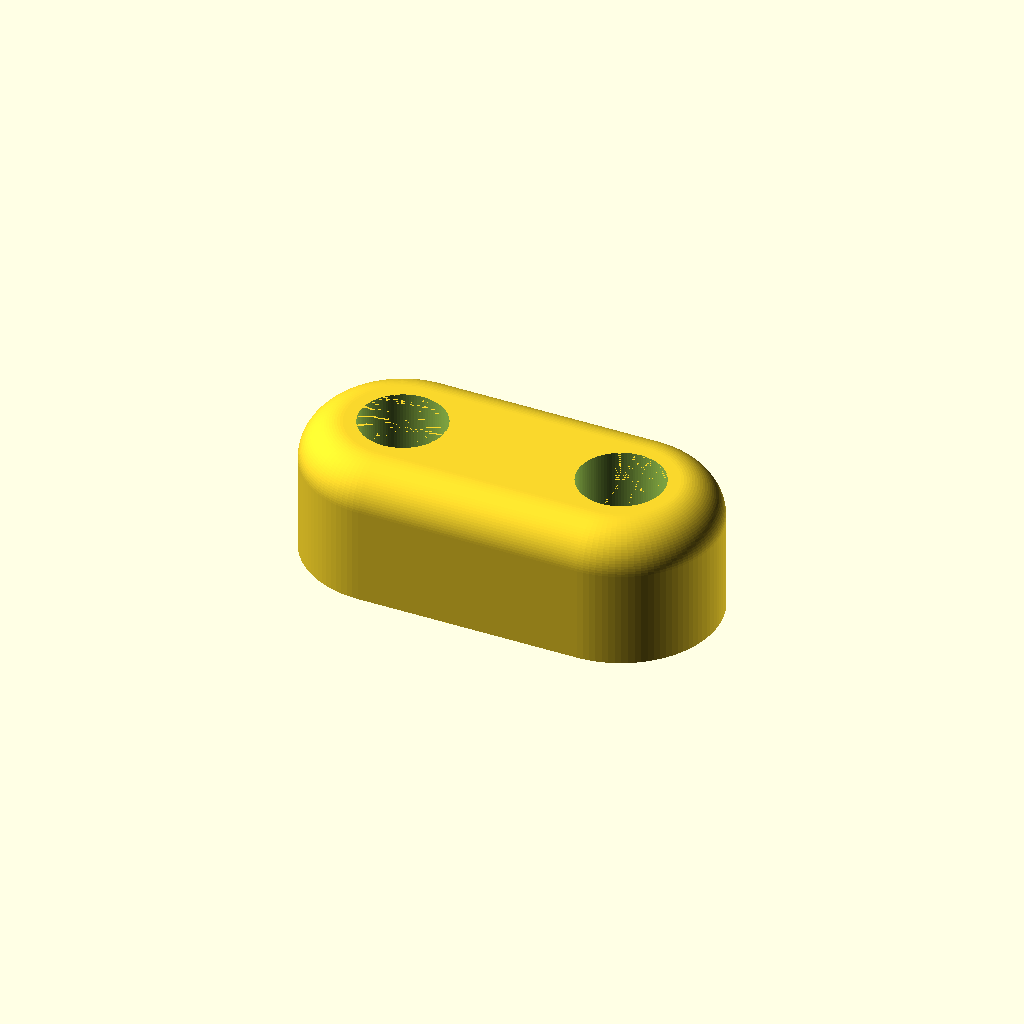
Cell 1: rendered with the file's own defaults.
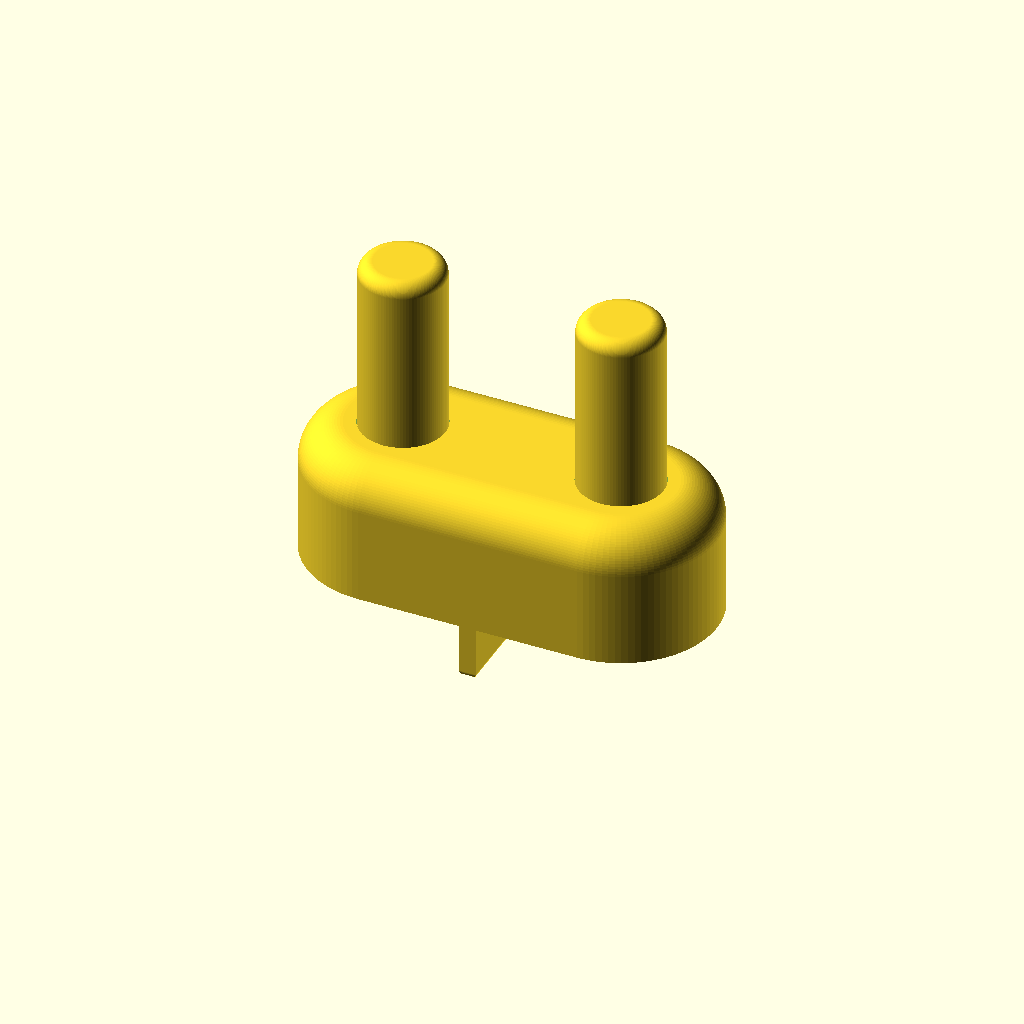
Cell 2: the same model with view = "together".
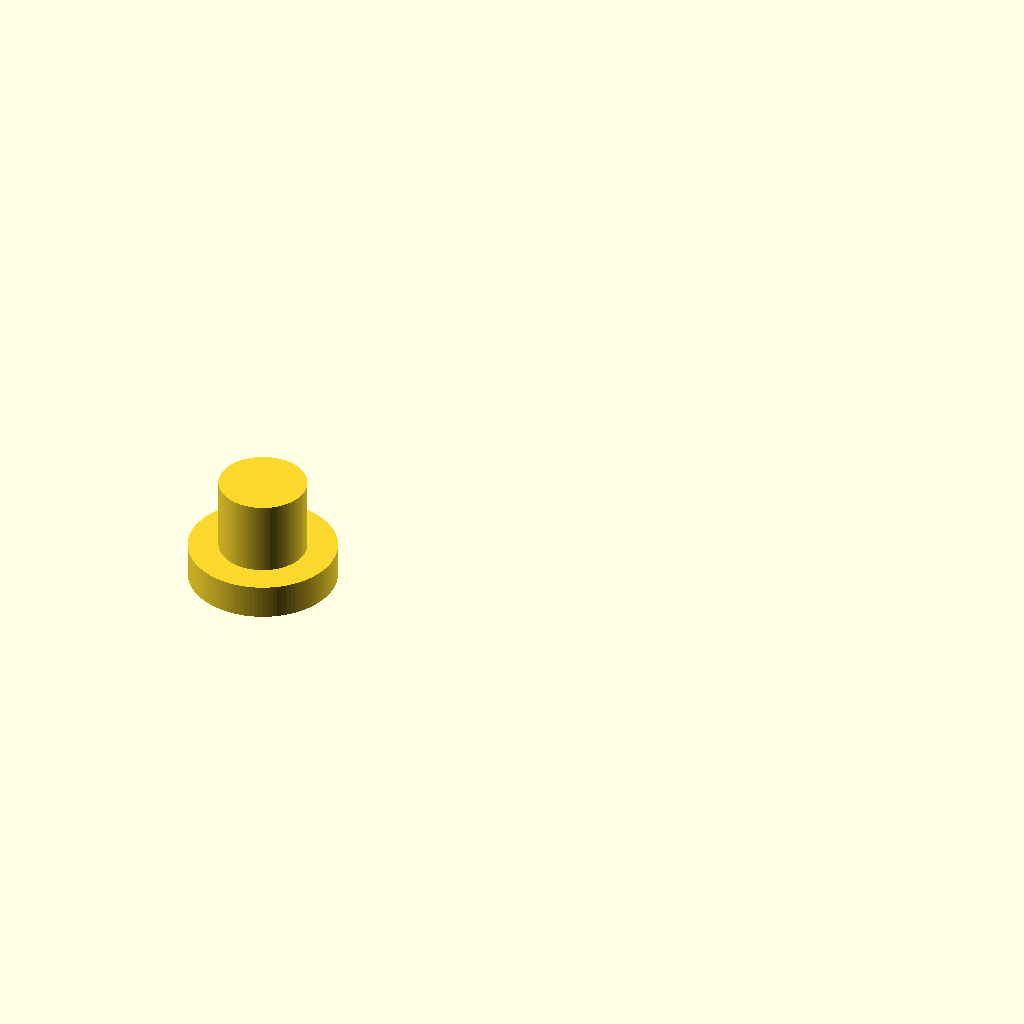
Cell 3: the same model with show = "spinner".
All cells are drawn from one camera (rotation 55°, 0°, 25°, orthographic, colour scheme Cornfield), so only the parameter changes between them.
The OpenSCAD source (cad/library/house/door-stop/door-stop.scad):
// Note 1.

/* [Which part] */

// Note 2.

/* [Assembly display] */
// Note 3.
view = "default"; // [default, together, exploded]

show = "base";   // [base, spinner, fin, post, assembly, exploded]

// Note 4.

spinner_angle = 0;   // Note 5.

explode = 30;   // Note 6.

/* [Base] */

// Note 7.
base_w        = 70;    // Note 8.

post_gap      = 49.5;  // Note 9.

base_h        = 50;    // Note 10.

base_top_r    = 15;    // Note 11.

shoulder_h    = 15;    // Note 12.

base_relief_d = 20;    // Note 13.

/* [Post] */

post_d        = 30.5;  // Note 14.
post_h        = 100;   // Note 15.

post_top_r    = 5;     // Note 16.

/* [Spinner] */

// Note 17.

spinner_flange_d = 50;    // Note 18.
spinner_flange_h = 11.8;  // Note 19.

spinner_boss_d   = 29.6;  // Note 20.
spinner_h        = 37;    // Note 21.

spinner_socket_depth = 26.8;  // Note 22.

/* [Fin] */

fin_t        = 6;     // Note 23.

fin_blade_w  = 70;    // Note 24.
fin_blade_h  = 20;    // Note 25.

fin_mid_w    = 40;    // Note 26.
fin_mid_h    = 7.5;   // Note 27.

fin_tongue_w = 20;    // Note 28.
fin_tongue_h = 19.5;  // Note 29.

fin_bottom_r = 2;     // Note 30.

/* [Fits] */

// Note 31.
post_fit           = 0.25;  // Note 32.
spinner_flange_fit = 0.4;   // Note 33.
spinner_boss_fit   = 0.2;   // Note 34.
fin_fit            = 0.2;   // Note 35.

/* [Quality] */

$fn = 100;   // Note 36.

eps = 0.01;

// Note 37.

arc_n = max(4, ceil($fn / 4));

base_r       = base_w / 2;
bore_spacing = post_gap + post_d;
base_len     = bore_spacing + base_w;
bore_x       = [base_r, base_r + bore_spacing];
spin_x       = base_r + bore_spacing / 2;

// Note 38.
bore_d      = post_d + 2 * post_fit;
pocket_d    = spinner_flange_d + 2 * spinner_flange_fit;
pocket_h    = spinner_flange_h + spinner_flange_fit;
spin_bore_d = spinner_boss_d + 2 * spinner_boss_fit;
cavity_h    = spinner_h + spinner_boss_fit;

fin_h       = fin_blade_h + fin_mid_h + fin_tongue_h;

// Note 39.

fin_tower_h = fin_mid_h + fin_tongue_h;

socket_t    = fin_t + 2 * fin_fit;

// Note 40.

function top_round(r, h, tr) =
    [for (i = [0:arc_n])
        let (a = i * 90 / arc_n)
        [r - tr + tr * cos(a), h - tr + tr * sin(a)]];

// Note 41.

module round_top_solid(d, h, tr) {
    rotate_extrude()
        polygon(concat([[0, 0], [d / 2, 0]],
                       top_round(d / 2, h, tr),
                       [[0, h]]));
}

// Note 42.
module bottom_round_rect(w, h, r) {
    union() {
        hull() {
            translate([-w / 2 + r, r]) circle(r = r);
            translate([ w / 2 - r, r]) circle(r = r);
        }
        translate([-w / 2, r]) square([w, h - r]);
    }
}

// Note 43.
module fin_step(w, y0, h) {
    translate([-w / 2, y0]) square([w, h]);
}

// Note 44.
module socket_step(w, h) {
    translate([-socket_t / 2, -(w + 2 * fin_fit) / 2, 0])
        cube([socket_t, w + 2 * fin_fit, h]);
}

module base() {
    difference() {
        // Note 45.

        hull()
            for (x = bore_x)
                translate([x, base_r, 0])
                    round_top_solid(base_w, base_h, base_top_r);

        // Note 46.
        for (x = bore_x) translate([x, base_r, 0]) {
            translate([0, 0, shoulder_h])
                cylinder(d = bore_d, h = base_h - shoulder_h + eps);
            translate([0, 0, -eps])
                cylinder(d = base_relief_d, h = shoulder_h + 2 * eps);
        }

        // Note 47.
        translate([spin_x, base_r, 0]) {
            translate([0, 0, -eps])
                cylinder(d = pocket_d, h = pocket_h + eps);
            cylinder(d = spin_bore_d, h = cavity_h);
        }
    }
}

module post() {
    round_top_solid(post_d, post_h, post_top_r);
}

module spinner() {
    difference() {
        union() {
            cylinder(d = spinner_flange_d, h = spinner_flange_h);
            cylinder(d = spinner_boss_d,   h = spinner_h);
        }

        // Note 48.

        translate([0, 0, -eps]) {
            socket_step(fin_mid_w,    fin_mid_h + eps);
            socket_step(fin_tongue_w, spinner_socket_depth + eps);
        }
    }
}

// Note 49.

module fin_upright() {
    // Note 50.

    intersection() {
        // Note 51.

        translate([-fin_t / 2, 0, 0]) rotate([90, 0, 90])
            linear_extrude(height = fin_t)
                union() {
                    bottom_round_rect(fin_blade_w, fin_blade_h, fin_bottom_r);
                    fin_step(fin_mid_w,    fin_blade_h,              fin_mid_h);
                    fin_step(fin_tongue_w, fin_blade_h + fin_mid_h,  fin_tongue_h);
                }

        // Note 52.
        translate([0, fin_blade_w / 2 + eps, 0]) rotate([90, 0, 0])
            linear_extrude(height = fin_blade_w + 2 * eps)
                bottom_round_rect(fin_t, fin_h + eps, fin_bottom_r);
    }
}

module fin() {
    translate([0, 0, fin_t / 2]) rotate([0, 90, 0]) fin_upright();
}

module assembly() {
    base();

    translate([spin_x, base_r, 0]) rotate([0, 0, spinner_angle]) {
        spinner();
        translate([0, 0, -fin_blade_h]) fin_upright();
    }

    for (x = bore_x) translate([x, base_r, shoulder_h]) post();
}

// Note 53.

module exploded() {
    base();

    for (x = bore_x)
        translate([x, base_r, base_h + explode]) post();

    spinner_z = -(spinner_h + explode);

    translate([spin_x, base_r, spinner_z]) rotate([0, 0, spinner_angle])
        spinner();

    translate([spin_x, base_r, spinner_z - explode - fin_tower_h])
        rotate([0, 0, spinner_angle]) fin_upright();
}

// Note 54.

module feral_default_output_aad5f076cea8() {
if      (show == "base")     base();
else if (show == "post")     post();
else if (show == "spinner")  spinner();
else if (show == "fin")      fin();
else if (show == "assembly") assembly();
else if (show == "exploded") exploded();
else assert(false,
    "show must be one of: base, spinner, fin, post, assembly, exploded");
}

module feral_assembly_view_aad5f076cea8(explode=false) {
if(explode) exploded(); else assembly();
}

assert(view == "default" || view == "together" || view == "exploded", "Unknown assembly display");
if(view == "default") feral_default_output_aad5f076cea8();
else feral_assembly_view_aad5f076cea8(view == "exploded");

// Notes

// Note 1. door-stop.scad
//
// A four-part deck door stop, recreated parametrically from the five SketchUp
// meshes in _incoming/door-stop/. Every number below was measured off those
// meshes — see "How it was measured" at the bottom of this header.
//
// THE MECHANISM. A stadium-shaped base lies flat on the deck. A round spinner
// drops into a pocket in its underside and is captured there by its own flange:
// the flange is wider than the bore above it, so once the base is on the ground
// the spinner cannot come out, and it turns freely. A fin plugs up into a
// socket in the spinner from below and hangs 20 mm proud of the base's bottom.
// That fin drops into the gap between two deck boards and is what stops the
// whole thing sliding. Because the fin is carried on the spinner and not on the
// base, the base can face any direction you like while the fin still lines up
// with the gap. Two posts drop into two bores through the base and stand 65 mm
// proud. The door closes into the gap between them and is held there — the
// posts capture it rather than blocking it from one side, which is why the
// stop holds a door that is being pushed either way.
//
// THE PARTS. Four printed pieces, no fasteners, no glue:
//
// base      150 x 70 x 50, one per stop
// spinner   50 dia x 37, one per stop
// fin       6 x 70 x 47, one per stop
// post      30.5 dia x 100, two per stop
//
// THE GAP BETWEEN THE POSTS IS THE DESIGN. post_gap is the clear distance
// between the two post walls — the door's thickness plus enough slop to
// swallow the angle it arrives at. Everything else on the base follows from
// it: bore_spacing is post_gap + post_d, and the overall length is that plus
// base_w. Measure the door, change post_gap, and the base resizes around it.
// The spinner sits midway between the bores, so the fin's anchor point stays
// under the middle of the door however wide the gap gets.
//
// Each bore is a counterbore: post_d + fit down to a shoulder 15 mm off the
// floor, then 20 mm the rest of the way through. The post lands on that
// shoulder, and the 20 mm hole below it is both a finger hole to push the post
// back out and a place for grit to fall through rather than pack up under it.
//
// EVERY FIT IS DERIVED, NOT MEASURED TWICE. The base's pocket and bores are
// computed from the spinner's and post's own diameters plus a named clearance,
// so a change to one moves the other. The reference's numbers all fall out:
// post 30.5 in a 31.0 bore is post_fit = 0.25 a side; spinner flange 50.0 in a
// 50.8 pocket is 0.4 a side; spinner boss 29.6 in a 30.0 bore is 0.2 a side;
// fin 6.0 x 20.0 in a 6.4 x 20.4 socket is 0.2 a side.
//
// THE SOCKET IS 0.2 SHORT OF THE TONGUE, AND THAT IS FINE. The fin's tower
// above its blade shoulder is fin_mid_h + fin_tongue_h = 27.00 mm; the socket
// is 26.80 deep, so the tongue tips out on the ceiling and the blade shoulder
// stops 0.2 mm short of the spinner's face. [FIELD] Two sets printed and in
// use: the fin is a snug friction fit that needed no glue. Nothing bears on
// that shoulder — the fin is loaded sideways, against the deck gap — so the
// 0.2 has nowhere to show up. Recorded because it is a real asymmetry in the
// clearances and someone will otherwise re-derive it; not a defect, and not
// something to "fix". spinner_socket_depth = 27.2 would close it, at the cost
// of a fit that is already right.
//
// [FIELD] EVERY OTHER FIT IS CONFIRMED IN THE HAND, not just in the mesh. The
// spinner turns freely in the base. The posts go in comfortably without being
// tight. The gap between them takes the door with room for it to arrive at an
// angle. Treat the numbers in [Fits] as measured results, not as guesses to be
// tuned.
//
// ⚠️ THE PLATED FIN IS NOT THIS FIN. door-stop-complete.stl is a print plate,
// not an assembly — base, four posts, spinner and fin laid out flat on Z = 0.
// Its fin is 40 mm wide with no third step: a 40 x 27.5 blade under the same
// 20 x 19.5 tongue. door-stop-fin.stl, the individual part file, is 70 mm wide
// and splits that 27.5 into a 70 x 20 blade and a 40 x 7.5 shoulder. This file
// follows the individual part file, which is what was asked for. For the plated
// version set fin_blade_w = 40 and fin_mid_h = 27.5, and fin_blade_h drops out
// of the silhouette on its own.
//
// PRINT ORIENTATION. base, spinner and post all print in the orientation they
// are modelled in, standing as they sit in the assembly, flat face down, no
// support. The fin does not: upright it is a 6 mm wall 47 mm tall, and every
// layer line would run across the direction it is loaded in. show = "fin" lays
// it on its 6 mm face, which is how the reference plate has it, and how the
// stepped silhouette prints with no overhang.
//
// HOW IT WAS MEASURED. Each mesh is a single closed shell and all four share
// one coordinate frame, so the fits were read straight off the overlaps rather
// than inferred. Horizontal sections were taken at every distinct Z and the
// resulting loops fitted for centre, radius and angular step: the outer
// stadium is two 360-gons of radius exactly 35.0000 at (35,35) and (115,35);
// the bores, the spinner and the post are 100-gons; the spinner pocket is a
// 200-gon of radius 25.4000 (1 inch). Both roundings are true circular arcs at
// constant angular step — 5 degrees over 15 mm on the base's top edge, 3.75
// degrees over 5 mm on the post's — and this file rebuilds them from $fn
// rather than copying the reference's segment counts, which are cosmetic.
//
// THE FIN'S BOTTOM ROUNDING is the one place the reference's construction
// shows through. Its bottom edge is rounded 2 mm in both directions, but the
// corners carry no spherical patch: the corner vertices lie on both fillet
// cylinders at once, which is a mitre, not a ball. That is what you get from
// intersecting two prisms each rounded in one direction only, and that is how
// it is built below. A minkowski with a sphere would have been the obvious
// guess and would have cut 0.8 mm off each corner.

// Note 2. One part per build. "assembly" is a check view for eyeballing the fits, not
// something to print.

// Note 3. default preserves the original part, coupon and print selectors.

// Note 4. Assembly and exploded views only: turn the spinner to show that the fin is
// not keyed to the base. Any angle is a real position of the real part.

// Note 5. deg
// Exploded view only: gap opened between neighbouring parts along the axis
// each one assembles on. Purely a viewing aid, it changes no geometry.

// Note 6. mm

// Note 7. Width across the stadium, and twice the radius of each rounded end.

// Note 8. mm
// Clear gap between the two posts, wall to wall. The functional dimension:
// the door closes into it. 49.5 on the reference, which takes a 1-3/4 in door
// with 5 mm to spare for the angle. Measure the door and change this one
// number — bore_spacing and base_len both follow.

// Note 9. mm
// Overall height.

// Note 10. mm
// Rounding on the whole top edge. Tangent to the side wall base_h - base_top_r
// off the floor and to the top face at the top, so it is a true quarter round.

// Note 11. mm
// Height of the shoulder each post lands on, measured off the floor.

// Note 12. mm
// The hole below that shoulder. Small enough to hold the post up, big enough
// to get a finger into.

// Note 13. mm

// Note 14. mm

// Note 15. mm
// Rounding on the top edge. Leaves a flat of post_d - 2 * post_top_r.

// Note 16. mm

// Note 17. The captured flange, below the base's bore. Wider than spinner_boss_d is
// what keeps the spinner in.

// Note 18. mm

// Note 19. mm
// The boss that rides in the base's bore, and the whole part's height.

// Note 20. mm

// Note 21. mm
// ⚠️ Depth of the fin socket. The fin's tower is fin_mid_h + fin_tongue_h =
// 27.00, so the reference's 26.8 interferes by 0.2. 27.2 is the value that
// clears. See the header.

// Note 22. mm

// Note 23. mm, thickness
// The blade: the part that hangs below the base and into the deck gap.

// Note 24. mm

// Note 25. mm
// The shoulder step, which is what bears on the spinner's face.

// Note 26. mm

// Note 27. mm
// The tongue, which is what the spinner's socket grips.

// Note 28. mm

// Note 29. mm
// Rounding on the bottom edge, all the way round. Mitred at the corners, not
// balled — see the header.

// Note 30. mm

// Note 31. All radial, per side. The reference's own numbers.

// Note 32. mm, post in its bore

// Note 33. mm, flange in its pocket

// Note 34. mm, boss in its bore

// Note 35. mm, fin in its socket

// Note 36. segments per full circle
// Small overshoot on every subtracted solid so no cut face is coplanar with
// its parent.

// Note 37. ---------------------------------------------------------------------------
// Segments in a 90 degree rounding arc. Derived so there is one quality knob.

// Note 38. Derived from the parts they have to swallow, never measured separately.

// Note 39. The part of the fin that goes up inside the spinner, measured from the blade
// shoulder that bears on the spinner's face.

// Note 40. A quarter-round arc from a vertical wall at radius r up onto a flat top at
// height h. Returned as points for a rotate_extrude profile.

// Note 41. A solid of revolution: flat bottom, straight side, rounded top edge. Hulled
// in pairs this gives the base; alone it gives the post.

// Note 42. A 2D rectangle w x h with only its two bottom corners rounded.

// Note 43. One step of the fin's silhouette: w wide, centred, spanning y0 to y0 + h.

// Note 44. One step of the spinner's fin socket: centred on the axis, rising from Z = 0.

// Note 45. Stadium prism with a rounded top edge, as the hull of two rounded-top
// cylinders. The horizontal section at any height is the hull of two
// circles of that height's radius, which is the stadium the reference
// draws — its ends are arcs of radius exactly base_r, not a fillet.

// Note 46. Post bores: full diameter down to the shoulder, relief hole through.

// Note 47. Spinner cavity: flange pocket open to the floor, blind bore above it.

// Note 48. Fin socket, open at the bottom and blind at the top. Two steps, to
// match the fin's shoulder and tongue.

// Note 49. The fin as it stands in the assembly: thickness on X, width on Y, blade
// bottom at Z = 0. show = "fin" lays this down to print.

// Note 50. The bottom edge is rounded in both directions with a mitre where the two
// roundings meet. Intersecting two prisms, each rounded in one direction,
// is exactly that mitre. See the header.

// Note 51. The stepped silhouette, extruded through the thickness. rotate
// [90,0,90] is the cyclic map (u,v,w) -> (w,u,v): the profile's width
// lands on Y, its height on Z, and the extrusion runs along X.

// Note 52. The thickness, rounded at the bottom and extruded through the width.

// Note 53. Every part at once, pulled apart along the axis it assembles on: posts up out
// of their bores, spinner down out of its pocket, fin down out of the spinner.
// A viewing aid, not a print plate — parts overlap the build volume and each
// other's footprints.

// Note 54. ---------------------------------------------------------------------------
// Assembly display changes placement only; the original output remains the default.
Parameter table extracted from the source (name, type, default, range or options):
view: string, default "default", options "default", "together", "exploded"
show: string, default "base", options "base", "spinner", "fin", "post", "assembly", "exploded"
spinner_angle: number, default 0
explode: number, default 30
base_w: number, default 70
post_gap: number, default 49.5
base_h: number, default 50
base_top_r: number, default 15
shoulder_h: number, default 15
base_relief_d: number, default 20
post_d: number, default 30.5
post_h: number, default 100
post_top_r: number, default 5
spinner_flange_d: number, default 50
spinner_flange_h: number, default 11.8
spinner_boss_d: number, default 29.6
spinner_h: number, default 37
spinner_socket_depth: number, default 26.8
fin_t: number, default 6
fin_blade_w: number, default 70
fin_blade_h: number, default 20
fin_mid_w: number, default 40
fin_mid_h: number, default 7.5
fin_tongue_w: number, default 20
fin_tongue_h: number, default 19.5
fin_bottom_r: number, default 2
post_fit: number, default 0.25
spinner_flange_fit: number, default 0.4
spinner_boss_fit: number, default 0.2
fin_fit: number, default 0.2
eps: number, default 0.01
